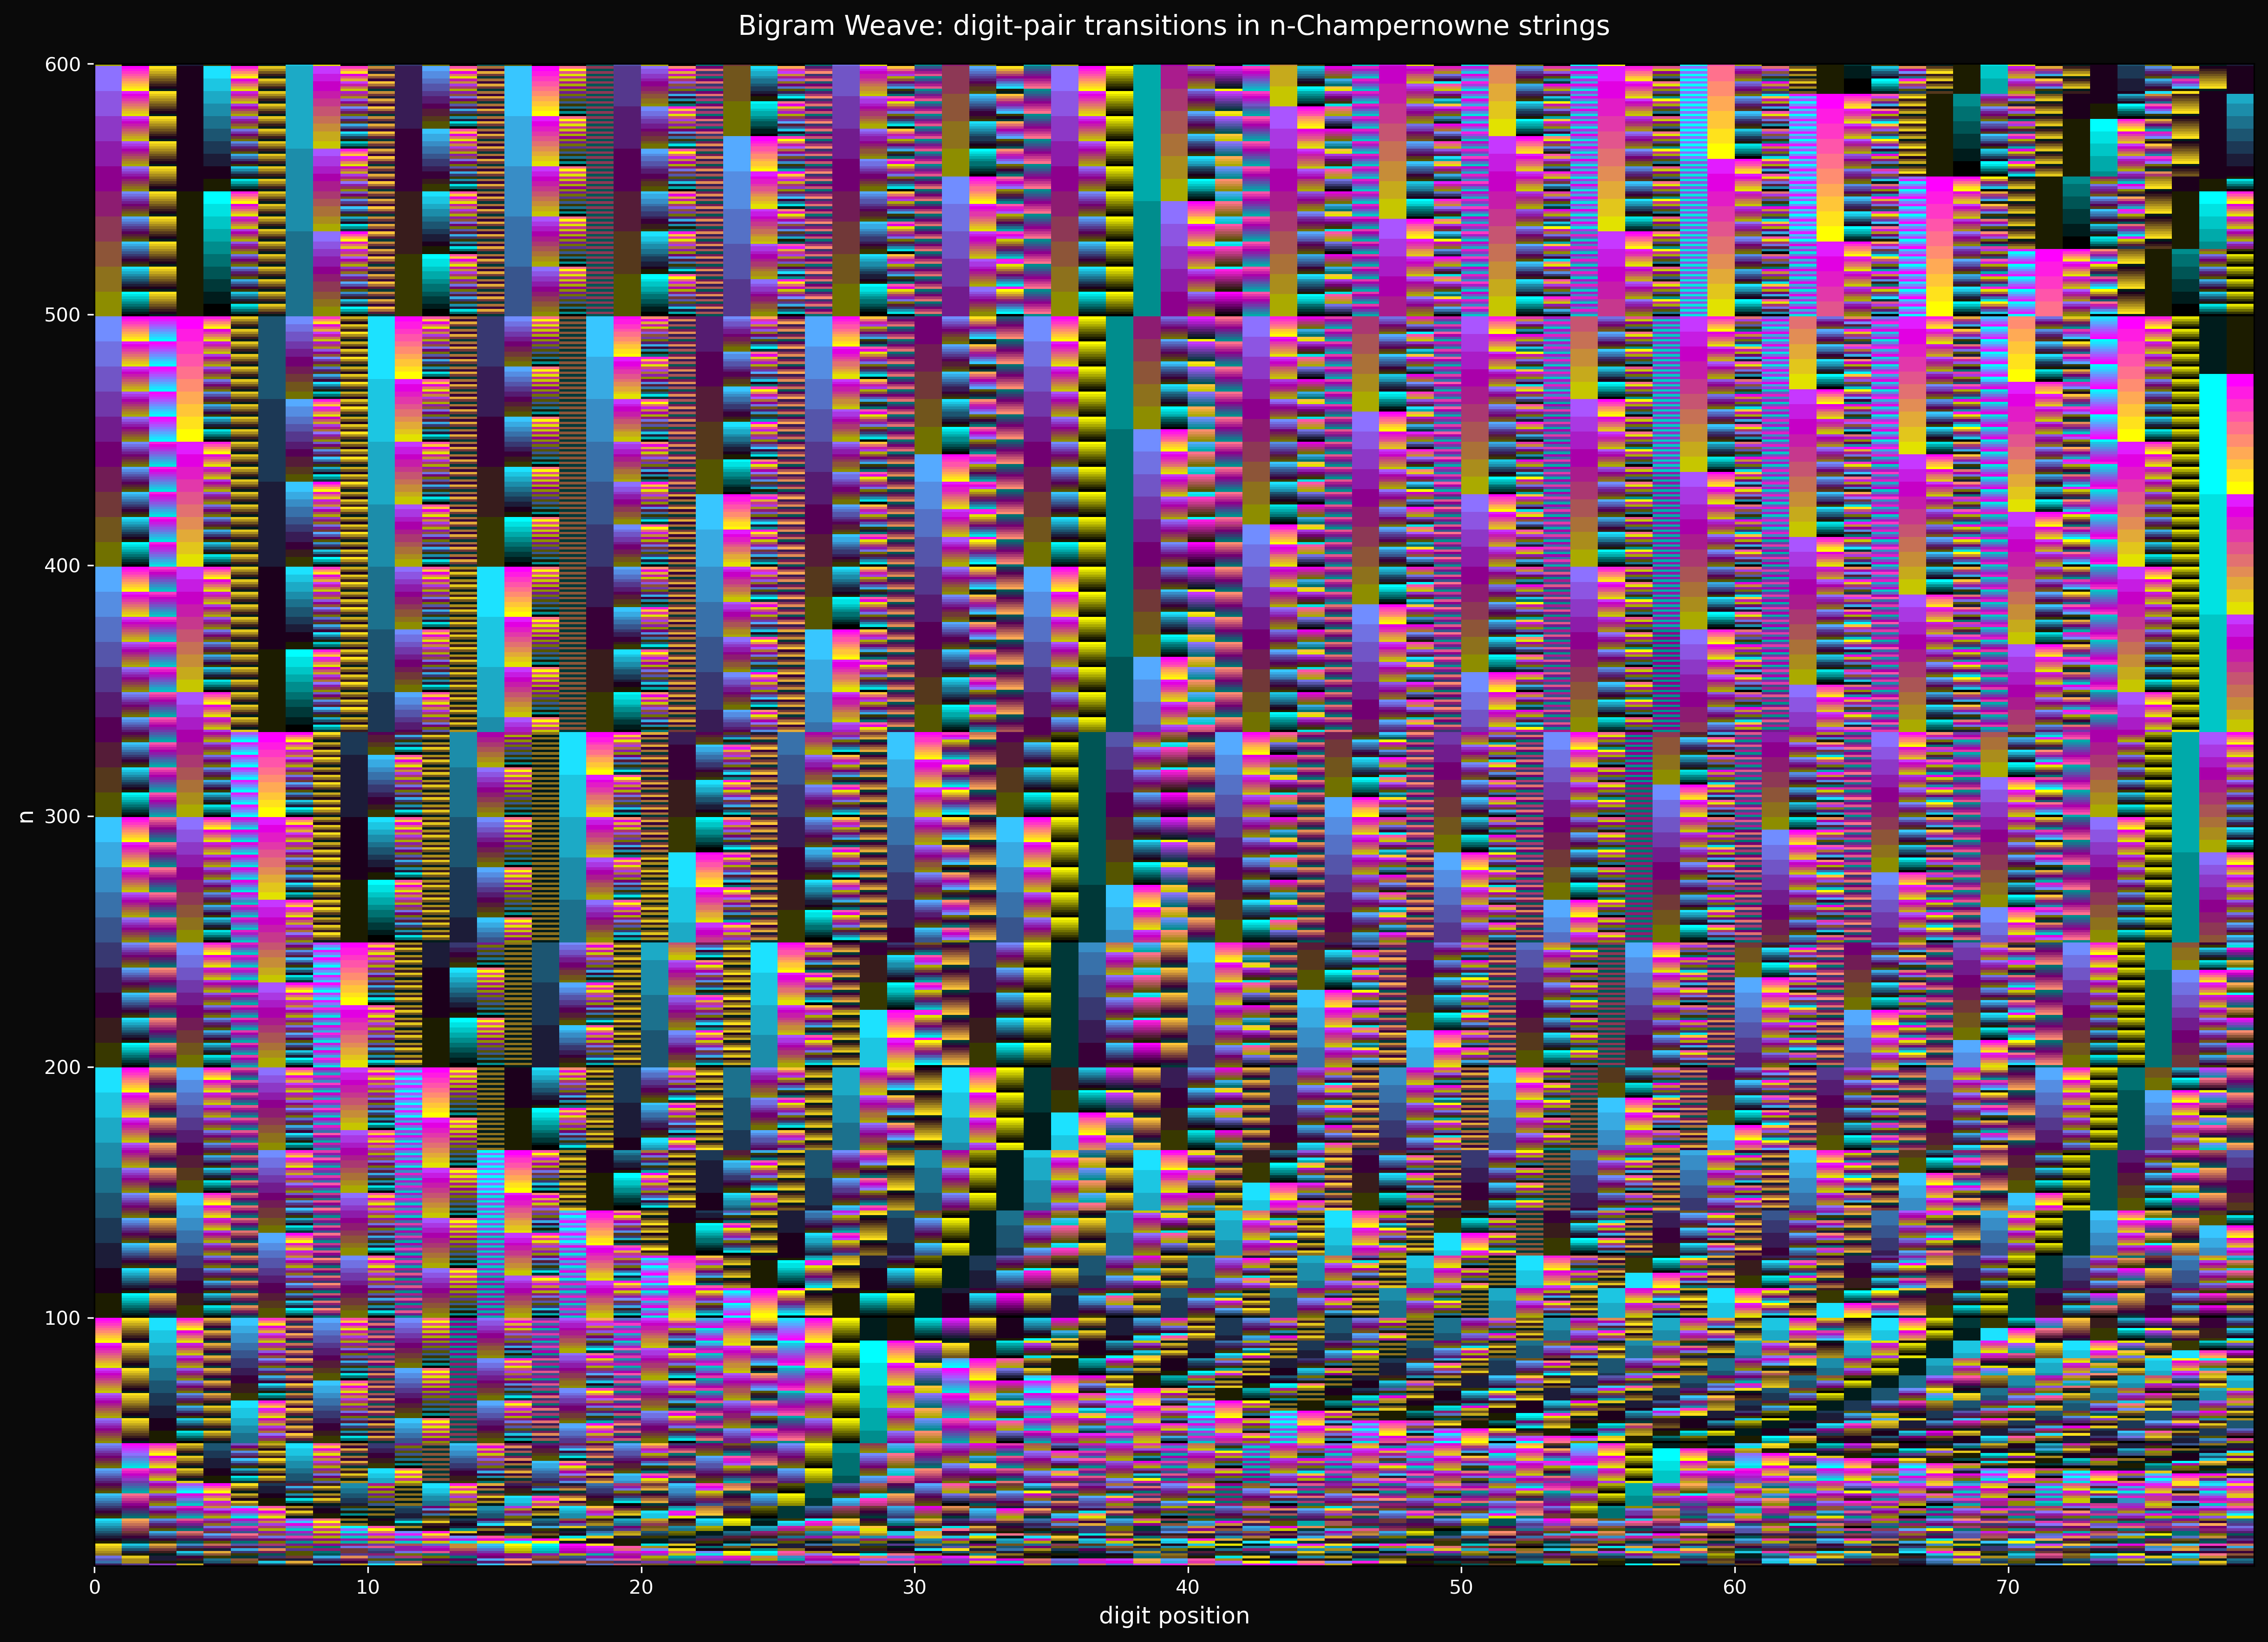

This chart was generated by the following Python code:
"""
Bigram weave — consecutive digit pairs as warp and weft of a textile.

Each cell encodes the pair (d_p, d_{p+1}): current digit and next digit.

    Red   = d_p / 9          (warp — current digit)
    Blue  = d_{p+1} / 9      (weft — next digit)
    Green = |d_p - d_{p+1}| / 9   (twist — local contrast)

The 100-value effective palette reveals the Markov structure of the digit
stream — which transitions the sieve nZ+ permits and which it forbids.
Regions of low contrast (similar consecutive digits) go dark magenta;
high-contrast boundaries glow with green-shifted hues.
"""

import sys, os
sys.path.insert(0, os.path.join(os.path.dirname(os.path.abspath(__file__)),
                                '..', '..', '..', '..', '..', 'core'))

import numpy as np
import matplotlib
matplotlib.use('Agg')
import matplotlib.pyplot as plt
from acm_core import acm_n_primes

N_ROWS   = 600    # n = 1..600
N_DIGITS = 80     # raw digit positions

# ── build digit fabric (same as digit_fabric.py) ─────────────────────

print("Building digit strings …")
fabric = np.zeros((N_ROWS, N_DIGITS), dtype=int)

for i, n in enumerate(range(1, N_ROWS + 1)):
    ps = acm_n_primes(n, 40)
    s = ''.join(str(p) for p in ps)
    for j, ch in enumerate(s[:N_DIGITS]):
        fabric[i, j] = int(ch)

# ── bigram channels ──────────────────────────────────────────────────

print("Computing bigram weave …")
d_curr = fabric[:, :-1].astype(np.float64)   # (600, 79)
d_next = fabric[:, 1:].astype(np.float64)    # (600, 79)

red   = d_curr / 9.0                         # warp
blue  = d_next / 9.0                         # weft
green = np.abs(d_curr - d_next) / 9.0        # twist

rgb = np.stack([red, green, blue], axis=-1)   # (600, 79, 3)

# ── plot ─────────────────────────────────────────────────────────────

print("Plotting …")
fig, ax = plt.subplots(figsize=(20, 14))
fig.patch.set_facecolor('#0a0a0a')
ax.set_facecolor('#0a0a0a')

ax.imshow(rgb, aspect='auto', interpolation='nearest', origin='lower',
          extent=[0, N_DIGITS - 1, 1, N_ROWS])

ax.set_xlabel('digit position', color='white', fontsize=12)
ax.set_ylabel('n', color='white', fontsize=12)
ax.set_title('Bigram Weave: digit-pair transitions in n-Champernowne strings',
             color='white', fontsize=14, pad=15)
ax.tick_params(colors='white')

out = os.path.join(os.path.dirname(__file__), 'bigram_weave.png')
plt.savefig(out, dpi=300, facecolor='#0a0a0a', bbox_inches='tight')
print(f'-> {out}')
